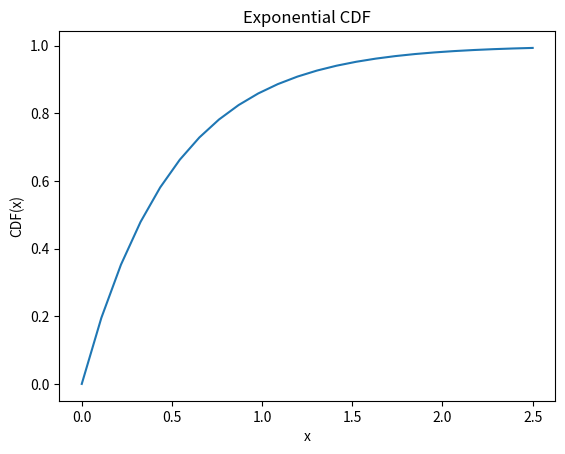

The script that saved this image:
from scipy.special import erf
import math
import matplotlib.pyplot as plt
import numpy as np
import pandas as pd
import random

def cdf_exp(x, h):
    return 1.0 - np.exp(-h * x)

xs = np.linspace(0, 2.5, 24)
ys = [cdf_exp(x, 2) for x in xs]
plt.plot(xs, ys)
plt.xlabel("x")
plt.ylabel("CDF(x)")
plt.title("Exponential CDF")